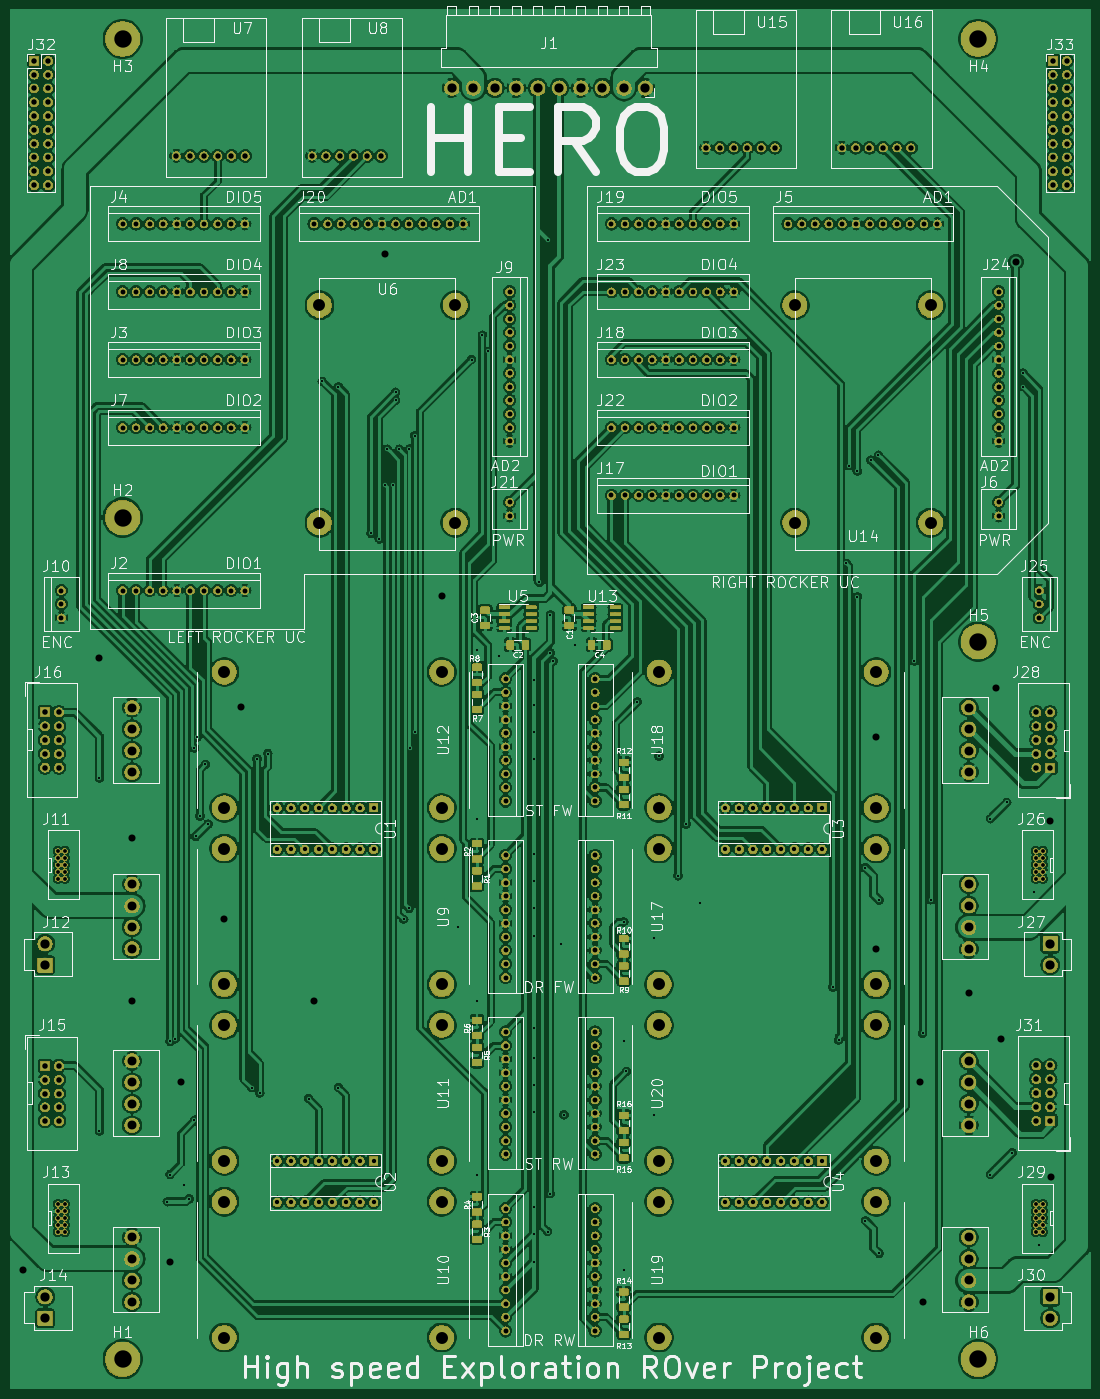
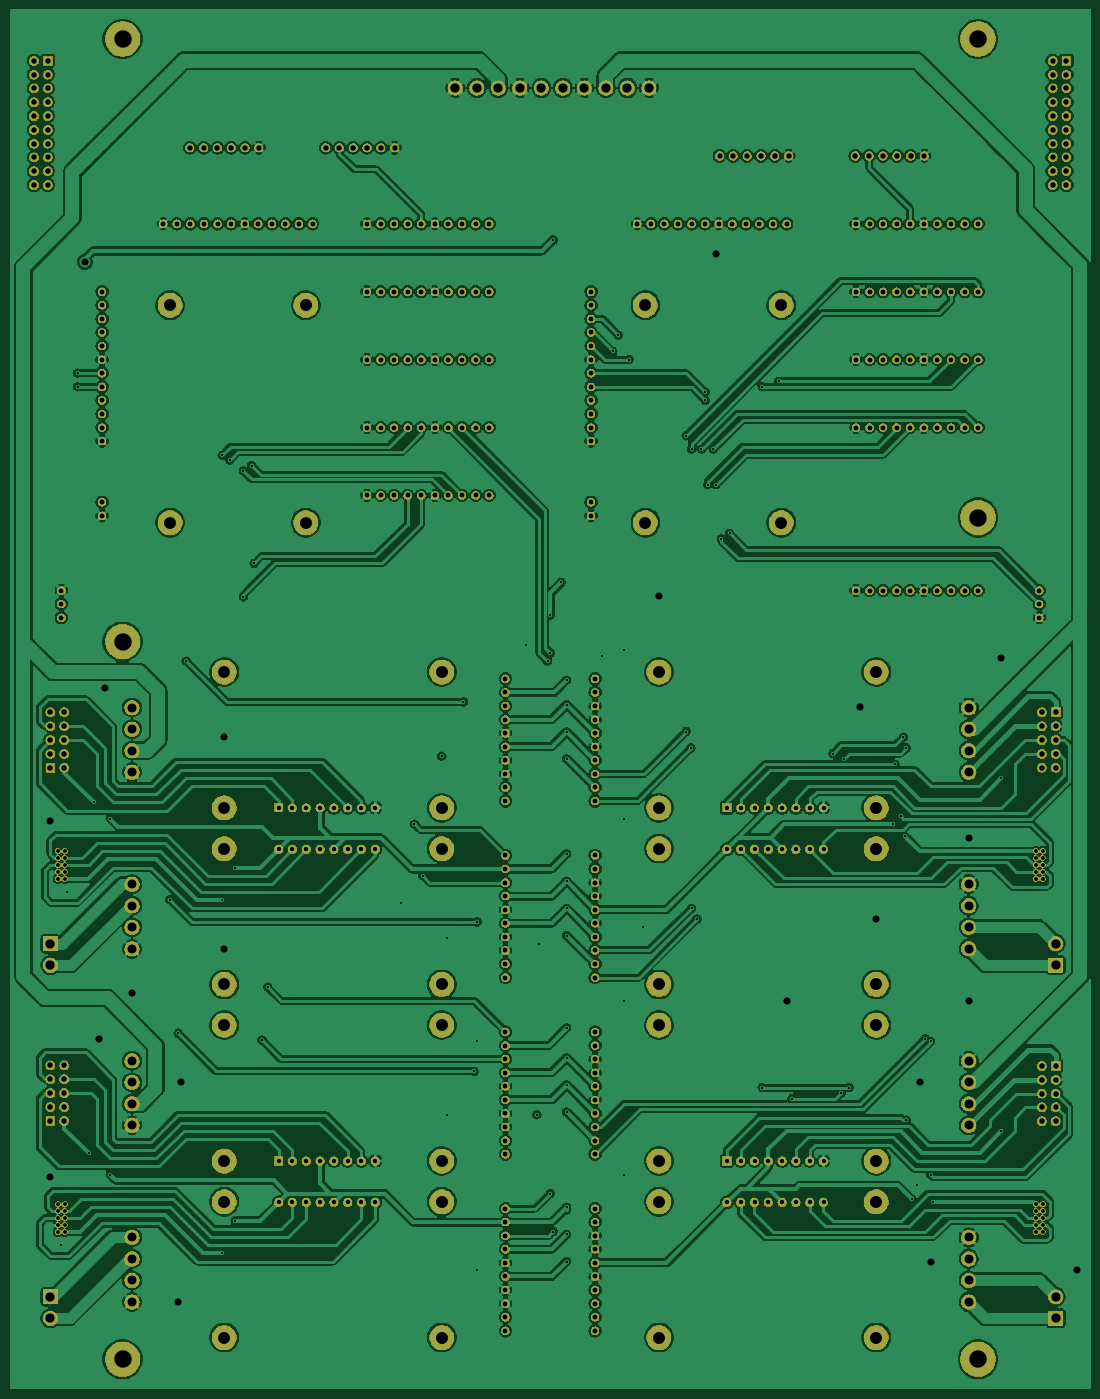
Circuit board: 8 layer files. Board 198.6 x 253.6 mm.
- bottom_copper: doubleRocketInterfacingUnit-B_Cu.gbl (768840 bytes)
- bottom_mask: doubleRocketInterfacingUnit-B_Mask.gbs (629765 bytes)
- paste: doubleRocketInterfacingUnit-B_Paste.gbp (509 bytes)
- bottom_silk: doubleRocketInterfacingUnit-B_SilkS.gbo (510 bytes)
- top_copper: doubleRocketInterfacingUnit-F_Cu.gtl (997086 bytes)
- top_mask: doubleRocketInterfacingUnit-F_Mask.gts (687261 bytes)
- top_silk: doubleRocketInterfacingUnit-F_SilkS.gto (118479 bytes)
- drill: doubleRocketInterfacingUnit.drl (11167 bytes)

=== bottom_copper: doubleRocketInterfacingUnit-B_Cu.gbl (768840 bytes, source omitted) ===
=== bottom_mask: doubleRocketInterfacingUnit-B_Mask.gbs (629765 bytes, source omitted) ===
=== paste: doubleRocketInterfacingUnit-B_Paste.gbp ===
G04 #@! TF.GenerationSoftware,KiCad,Pcbnew,(5.1.4)-1*
G04 #@! TF.CreationDate,2019-11-12T14:47:24+09:00*
G04 #@! TF.ProjectId,doubleRocketInterfacingUnit,646f7562-6c65-4526-9f63-6b6574496e74,rev?*
G04 #@! TF.SameCoordinates,Original*
G04 #@! TF.FileFunction,Paste,Bot*
G04 #@! TF.FilePolarity,Positive*
%FSLAX46Y46*%
G04 Gerber Fmt 4.6, Leading zero omitted, Abs format (unit mm)*
G04 Created by KiCad (PCBNEW (5.1.4)-1) date 2019-11-12 14:47:24*
%MOMM*%
%LPD*%
G04 APERTURE LIST*
G04 APERTURE END LIST*
M02*

=== bottom_silk: doubleRocketInterfacingUnit-B_SilkS.gbo ===
G04 #@! TF.GenerationSoftware,KiCad,Pcbnew,(5.1.4)-1*
G04 #@! TF.CreationDate,2019-11-12T14:47:24+09:00*
G04 #@! TF.ProjectId,doubleRocketInterfacingUnit,646f7562-6c65-4526-9f63-6b6574496e74,rev?*
G04 #@! TF.SameCoordinates,Original*
G04 #@! TF.FileFunction,Legend,Bot*
G04 #@! TF.FilePolarity,Positive*
%FSLAX46Y46*%
G04 Gerber Fmt 4.6, Leading zero omitted, Abs format (unit mm)*
G04 Created by KiCad (PCBNEW (5.1.4)-1) date 2019-11-12 14:47:24*
%MOMM*%
%LPD*%
G04 APERTURE LIST*
G04 APERTURE END LIST*
M02*

=== top_copper: doubleRocketInterfacingUnit-F_Cu.gtl (997086 bytes, source omitted) ===
=== top_mask: doubleRocketInterfacingUnit-F_Mask.gts (687261 bytes, source omitted) ===
=== top_silk: doubleRocketInterfacingUnit-F_SilkS.gto (118479 bytes, source omitted) ===
=== drill: doubleRocketInterfacingUnit.drl (11167 bytes, source omitted) ===
